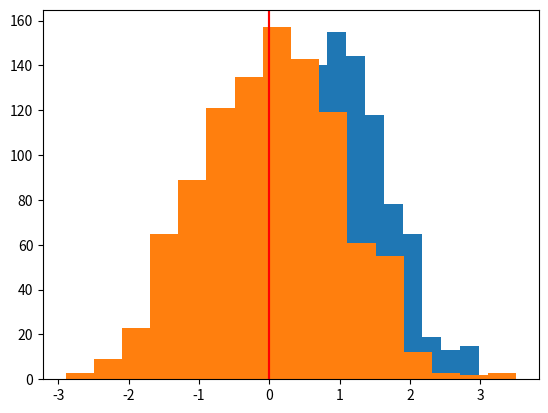

Source code (Python):
import numpy as np
import matplotlib.pyplot as plt

samples = 1000
action_size = 4
Q_list = []

# max を取ることで、過大評価されている
for _ in range(samples):
    Q = np.random.randn(action_size)
    Q_list.append(Q.max())

plt.hist(Q_list, bins=16)
plt.axvline(x=0, color="red")
plt.show()




# ======================================
# Double DQN
# ======================================
samples = 1000
action_size = 4
Q_list = []

for _ in range(samples):
    Q = np.random.randn(action_size)
    Q_prime = np.random.randn(action_size)  # 別のQ関数
    idx = np.argmax(Q) 
    Q_list.append(Q_prime[idx])

plt.hist(Q_list, bins=16)
plt.axvline(x=0, color="red")
plt.show()